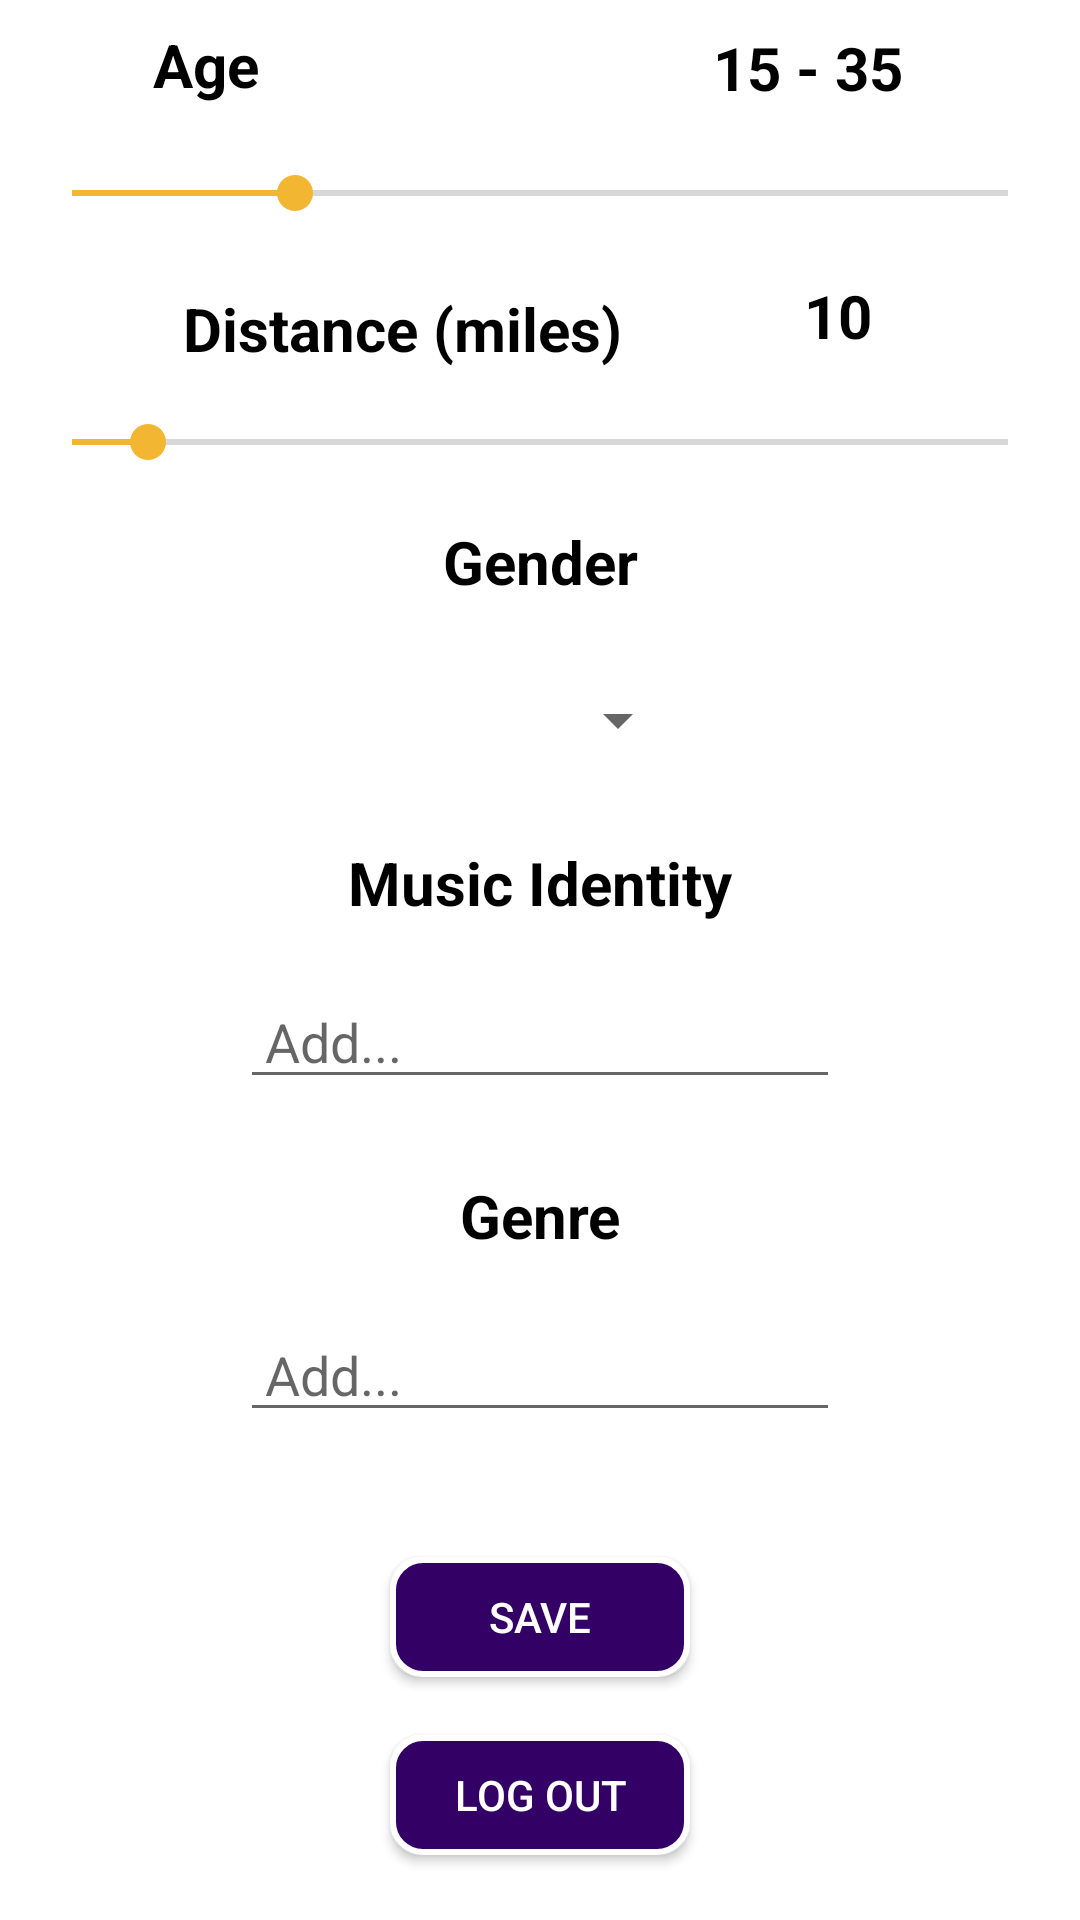

Android layout source for this screen:
<!-- AndroidManifest.xml: application theme AppTheme -->
<!-- res/layout/activity_my_settings.xml -->
<?xml version="1.0" encoding="utf-8"?>
<android.support.constraint.ConstraintLayout xmlns:android="http://schemas.android.com/apk/res/android"
    xmlns:app="http://schemas.android.com/apk/res-auto"
    xmlns:tools="http://schemas.android.com/tools"
    android:layout_width="match_parent"
    android:layout_height="match_parent"
    android:background="@color/white"
    tools:context="com.example.kleimaj.jamr_v2.MySettingsActivity">

    <TextView
        android:id="@+id/set_text_age"
        android:layout_width="wrap_content"
        android:layout_height="wrap_content"
        android:layout_marginBottom="6dp"
        android:layout_marginRight="92dp"
        android:layout_marginTop="8dp"
        android:text="Age"
        android:textColor="@color/black"
        android:textSize="20dp"
        android:textStyle="bold"
        app:layout_constraintBottom_toTopOf="@+id/set_seek_age"
        app:layout_constraintEnd_toStartOf="@+id/set_text_ageVal"
        app:layout_constraintStart_toStartOf="parent"
        app:layout_constraintTop_toTopOf="parent" />

    <TextView
        android:id="@+id/set_text_ageVal"
        android:layout_width="wrap_content"
        android:layout_height="wrap_content"
        android:layout_marginBottom="6dp"
        android:layout_marginEnd="8dp"
        android:layout_marginStart="8dp"
        android:layout_marginTop="8dp"
        android:text="15 - 35"
        android:textColor="@color/black"
        android:textSize="20dp"
        android:textStyle="bold"
        app:layout_constraintBottom_toTopOf="@+id/set_seek_age"
        app:layout_constraintEnd_toEndOf="parent"
        app:layout_constraintStart_toEndOf="@+id/set_text_age"
        app:layout_constraintTop_toTopOf="parent"
        app:layout_constraintVertical_bias="0.111" />

    <SeekBar
        android:id="@+id/set_seek_age"
        android:layout_width="match_parent"
        android:layout_height="31dp"
        android:layout_marginBottom="8dp"
        android:layout_marginEnd="8dp"
        android:layout_marginStart="8dp"
        android:layout_marginTop="8dp"
        android:max="99"
        android:min="15"
        android:minHeight="5dp"
        android:progress="35"
        app:layout_constraintBottom_toTopOf="@+id/set_text_distance"
        app:layout_constraintEnd_toEndOf="parent"
        app:layout_constraintHorizontal_bias="1.0"
        app:layout_constraintStart_toStartOf="parent"
        app:layout_constraintTop_toBottomOf="@+id/set_text_age" />

    <TextView
        android:id="@+id/set_text_distance"
        android:layout_width="wrap_content"
        android:layout_height="wrap_content"
        android:layout_marginBottom="8dp"
        android:layout_marginEnd="8dp"
        android:layout_marginStart="8dp"
        android:layout_marginTop="8dp"
        android:text="Distance (miles)"
        android:textColor="@color/black"
        android:textSize="20dp"
        android:textStyle="bold"
        app:layout_constraintBottom_toTopOf="@+id/set_seek_distance"
        app:layout_constraintEnd_toStartOf="@+id/set_text_distanceVal"
        app:layout_constraintStart_toStartOf="parent"
        app:layout_constraintTop_toBottomOf="@+id/set_seek_age" />

    <TextView
        android:id="@+id/set_text_distanceVal"
        android:layout_width="39dp"
        android:layout_height="28dp"
        android:layout_marginTop="8dp"
        android:text="10"
        android:textColor="@color/black"
        android:textSize="20dp"
        android:textStyle="bold"
        app:layout_constraintBottom_toTopOf="@+id/set_seek_distance"
        app:layout_constraintEnd_toEndOf="parent"
        app:layout_constraintStart_toEndOf="@+id/set_text_distance"
        app:layout_constraintTop_toBottomOf="@+id/set_seek_age" />

    <SeekBar
        android:id="@+id/set_seek_distance"
        android:layout_width="match_parent"
        android:layout_height="33dp"
        android:layout_marginBottom="8dp"
        android:layout_marginEnd="8dp"
        android:layout_marginStart="8dp"
        android:layout_marginTop="8dp"
        android:max="100"
        android:min="2"
        android:minHeight="5dp"
        android:progress="10"
        app:layout_constraintBottom_toBottomOf="@+id/set_text_gender"
        app:layout_constraintEnd_toEndOf="parent"
        app:layout_constraintStart_toEndOf="@+id/set_text_distance"
        app:layout_constraintTop_toBottomOf="@+id/set_text_distanceVal" />

    <TextView
        android:id="@+id/set_text_gender"
        android:layout_width="wrap_content"
        android:layout_height="29dp"
        android:layout_marginBottom="13dp"
        android:layout_marginEnd="8dp"
        android:layout_marginStart="8dp"
        android:text="Gender"
        android:textColor="@color/black"
        android:textSize="20dp"
        android:textStyle="bold"
        app:layout_constraintBottom_toTopOf="@+id/set_spinner_gender"
        app:layout_constraintEnd_toEndOf="parent"
        app:layout_constraintStart_toStartOf="parent"
        app:layout_constraintTop_toBottomOf="@+id/set_seek_distance" />

    <Spinner
        android:id="@+id/set_spinner_gender"
        android:layout_width="100dp"
        android:layout_height="30dp"
        android:layout_below="@+id/set_text_gender"
        android:layout_marginBottom="8dp"
        android:layout_marginEnd="8dp"
        android:layout_marginStart="8dp"
        android:hint="Gender"
        android:spinnerMode="dropdown"
        app:layout_constraintBottom_toTopOf="@+id/set_text_identity"
        app:layout_constraintEnd_toEndOf="parent"
        app:layout_constraintStart_toStartOf="parent"
        app:layout_constraintTop_toBottomOf="@+id/set_text_gender" />

    <TextView
        android:id="@+id/set_text_identity"
        android:layout_width="wrap_content"
        android:layout_height="wrap_content"
        android:layout_marginBottom="8dp"
        android:layout_marginEnd="8dp"
        android:layout_marginStart="8dp"
        android:layout_marginTop="8dp"
        android:text="Music Identity"
        android:onClick="selectIdentity"
        android:textColor="@color/black"
        android:textSize="20dp"
        android:textStyle="bold"
        app:layout_constraintBottom_toTopOf="@+id/set_multiComplete_identity"
        app:layout_constraintEnd_toEndOf="parent"
        app:layout_constraintStart_toStartOf="parent"
        app:layout_constraintTop_toBottomOf="@+id/set_spinner_gender" />

    <EditText
        android:id="@+id/set_multiComplete_identity"
        android:layout_width="200dp"
        android:layout_height="41dp"
        android:layout_marginBottom="8dp"
        android:layout_marginEnd="8dp"
        android:layout_marginStart="8dp"
        android:isScrollContainer="true"
        android:inputType="none"
        android:hint=" Add..."
        android:onClick="selectIdentity"
        android:focusable="false"
        app:layout_constraintBottom_toTopOf="@+id/set_text_genre"
        app:layout_constraintEnd_toEndOf="parent"
        app:layout_constraintStart_toStartOf="parent"
        app:layout_constraintTop_toBottomOf="@+id/set_text_identity" />

    <TextView
        android:id="@+id/set_text_genre"
        android:layout_width="wrap_content"
        android:layout_height="wrap_content"
        android:layout_below="@+id/set_multiComplete_identity"
        android:layout_marginBottom="8dp"
        android:layout_marginEnd="8dp"
        android:layout_marginStart="8dp"
        android:layout_marginTop="8dp"
        android:text="Genre"
        android:onClick="selectGenre"
        android:textColor="@color/black"
        android:textSize="20dp"
        android:textStyle="bold"
        app:layout_constraintBottom_toTopOf="@+id/set_multiComplete_genre"
        app:layout_constraintEnd_toEndOf="parent"
        app:layout_constraintStart_toStartOf="parent"
        app:layout_constraintTop_toBottomOf="@+id/set_multiComplete_identity"
        app:layout_constraintVertical_bias="1.0" />

    <EditText
        android:id="@+id/set_multiComplete_genre"
        android:layout_width="200dp"
        android:layout_height="41dp"
        android:layout_marginBottom="8dp"
        android:layout_marginEnd="8dp"
        android:layout_marginStart="8dp"
        android:hint=" Add..."
        android:isScrollContainer="true"
        android:inputType="none"
        android:onClick="selectGenre"
        android:focusable="false"
        app:layout_constraintBottom_toTopOf="@+id/set_saveButton"
        app:layout_constraintEnd_toEndOf="parent"
        app:layout_constraintStart_toStartOf="parent"
        app:layout_constraintTop_toBottomOf="@+id/set_text_genre" />

    <Button
        android:id="@+id/set_saveButton"
        android:layout_width="100dp"
        android:layout_height="40dp"
        android:layout_below="@+id/set_multiComplete_genre"
        android:layout_centerHorizontal="true"
        android:layout_marginBottom="2dp"
        android:layout_marginEnd="8dp"
        android:layout_marginStart="8dp"
        android:layout_marginTop="24dp"
        android:background="@drawable/rounded_border_button"
        android:onClick="onSaveInfo"
        android:text="Save"
        android:textColor="#fff"
        app:layout_constraintBottom_toTopOf="@+id/set_logOut"
        app:layout_constraintEnd_toEndOf="parent"
        app:layout_constraintStart_toStartOf="parent"
        app:layout_constraintTop_toBottomOf="@+id/set_multiComplete_genre" />

    <Button
        android:id="@+id/set_logOut"
        android:layout_width="100dp"
        android:layout_height="40dp"
        android:layout_below="@+id/set_saveButton"
        android:layout_centerHorizontal="true"
        android:layout_marginBottom="12dp"
        android:layout_marginEnd="8dp"
        android:layout_marginStart="8dp"
        android:layout_marginTop="8dp"
        android:onClick="onLogOut"
        android:text="Log Out"
        android:textColor="#fff"
        android:background="@drawable/rounded_border_button"
        app:layout_constraintBottom_toBottomOf="parent"
        app:layout_constraintEnd_toEndOf="parent"
        app:layout_constraintStart_toStartOf="parent"
        app:layout_constraintTop_toBottomOf="@+id/set_saveButton" />

</android.support.constraint.ConstraintLayout>
<!-- resources referenced by this layout -->
<resources>
  <color name="black">#000000</color>
  <color name="white">#FFFFFF</color>
  <!-- drawable rounded_border_button (drawable) -->
  <?xml version="1.0" encoding="utf-8"?>
  <selector xmlns:android="http://schemas.android.com/apk/res/android">
      <item>
          <shape android:shape="rectangle">
              <solid android:color="#330066"/>
              <corners android:radius="10dp" />
              <stroke
                  android:width="2dp"
                  android:color="#FFF"
                  />
          </shape>
      </item>
  </selector>
  <style name="AppTheme" parent="Theme.AppCompat.Light.NoActionBar">
          
          <item name="colorPrimary">@color/colorPrimary</item>
          <item name="colorPrimaryDark">@color/colorPrimaryDark</item>
          <item name="colorAccent">@color/colorAccent</item>
      </style>
  <color name="colorPrimary">#7c1ea3</color>
  <color name="colorPrimaryDark">#4a0073</color>
  <color name="colorAccent">#f2b632</color>
</resources>
